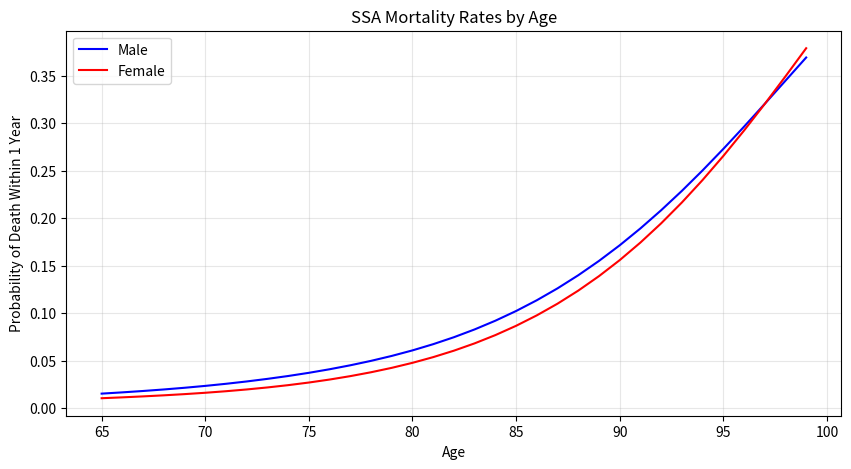
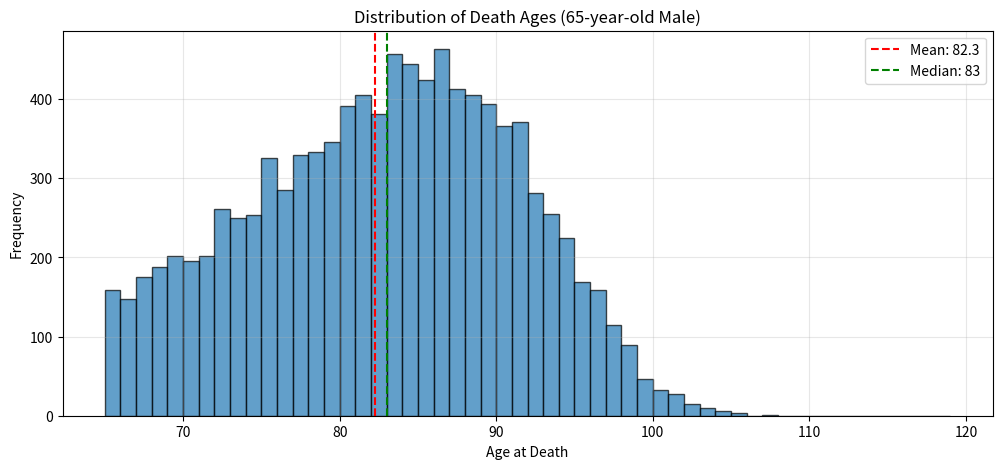

Reproduce these figures in Python, in order.
import numpy as np
import matplotlib.pyplot as plt
np.random.seed(42)

# SSA 2021 Period Life Table - Death probabilities by age
# q_x = probability of dying within one year at age x
SSA_MALE_QX = {
    65: 0.01519, 66: 0.01652, 67: 0.01797, 68: 0.01957, 69: 0.02135,
    70: 0.02333, 71: 0.02554, 72: 0.02800, 73: 0.03073, 74: 0.03374,
    75: 0.03710, 76: 0.04085, 77: 0.04503, 78: 0.04969, 79: 0.05489,
    80: 0.06072, 81: 0.06726, 82: 0.07459, 83: 0.08280, 84: 0.09197,
    85: 0.10218, 86: 0.11351, 87: 0.12604, 88: 0.13983, 89: 0.15493,
    90: 0.17137, 91: 0.18916, 92: 0.20828, 93: 0.22867, 94: 0.25024,
    95: 0.27284, 96: 0.29628, 97: 0.32033, 98: 0.34472, 99: 0.36916,
    100: 0.39336, 105: 0.52717, 110: 0.65199, 115: 0.76009, 119: 1.0
}

SSA_FEMALE_QX = {
    65: 0.01035, 66: 0.01127, 67: 0.01228, 68: 0.01340, 69: 0.01466,
    70: 0.01609, 71: 0.01772, 72: 0.01958, 73: 0.02170, 74: 0.02411,
    75: 0.02687, 76: 0.03002, 77: 0.03361, 78: 0.03770, 79: 0.04234,
    80: 0.04762, 81: 0.05362, 82: 0.06042, 83: 0.06812, 84: 0.07681,
    85: 0.08660, 86: 0.09760, 87: 0.10991, 88: 0.12364, 89: 0.13889,
    90: 0.15574, 91: 0.17426, 92: 0.19449, 93: 0.21645, 94: 0.24012,
    95: 0.26541, 96: 0.29218, 97: 0.32022, 98: 0.34925, 99: 0.37893,
    100: 0.40889, 105: 0.55000, 110: 0.68000, 115: 0.80000, 119: 1.0
}

def get_death_probability(age, gender='M'):
    """Get probability of dying within one year at given age."""
    table = SSA_MALE_QX if gender == 'M' else SSA_FEMALE_QX
    if age in table:
        return table[age]
    # Interpolate for missing ages
    ages = sorted(table.keys())
    for i, a in enumerate(ages[:-1]):
        if a < age < ages[i+1]:
            t = (age - a) / (ages[i+1] - a)
            return table[a] * (1-t) + table[ages[i+1]] * t
    return 1.0 if age >= 119 else table[min(table.keys())]

# Show mortality rates
ages = range(65, 100)
male_qx = [get_death_probability(a, 'M') for a in ages]
female_qx = [get_death_probability(a, 'F') for a in ages]

plt.figure(figsize=(10, 5))
plt.plot(ages, male_qx, 'b-', label='Male')
plt.plot(ages, female_qx, 'r-', label='Female')
plt.xlabel('Age'); plt.ylabel('Probability of Death Within 1 Year')
plt.title('SSA Mortality Rates by Age'); plt.legend(); plt.grid(alpha=0.3)
plt.show()

def sample_death_ages(current_age, n_samples, gender='M', max_age=119, seed=None):
    """Sample death ages using mortality chain approach."""
    if seed is not None:
        np.random.seed(seed)
    death_ages = np.zeros(n_samples, dtype=int)
    for i in range(n_samples):
        age = current_age
        while age < max_age:
            if np.random.random() < get_death_probability(age, gender):
                death_ages[i] = age
                break
            age += 1
        else:
            death_ages[i] = max_age
    return death_ages

# Sample 10,000 death ages for a 65-year-old male
death_ages = sample_death_ages(65, 10000, 'M', seed=42)
print(f"Sampled {len(death_ages)} death ages")
print(f"Mean: {np.mean(death_ages):.1f}, Median: {np.median(death_ages):.0f}")
print(f"Range: {death_ages.min()} to {death_ages.max()}")

# Visualize death age distribution
plt.figure(figsize=(12, 5))
plt.hist(death_ages, bins=range(65, 120), edgecolor='black', alpha=0.7)
plt.axvline(np.mean(death_ages), color='red', linestyle='--', label=f'Mean: {np.mean(death_ages):.1f}')
plt.axvline(np.median(death_ages), color='green', linestyle='--', label=f'Median: {np.median(death_ages):.0f}')
plt.xlabel('Age at Death'); plt.ylabel('Frequency')
plt.title('Distribution of Death Ages (65-year-old Male)'); plt.legend(); plt.grid(alpha=0.3)
plt.show()

# Survival probabilities
print("Survival Probabilities from Age 65")
for target in [75, 80, 85, 90, 95, 100]:
    prob = np.mean(death_ages >= target)
    print(f"  P(survive to {target}): {prob*100:>5.1f}%")

# Compare male vs female
male_ages = sample_death_ages(65, 10000, 'M', seed=42)
female_ages = sample_death_ages(65, 10000, 'F', seed=42)

print(f"Male mean lifespan:   {np.mean(male_ages):.1f} years")
print(f"Female mean lifespan: {np.mean(female_ages):.1f} years")
print(f"Difference: {np.mean(female_ages) - np.mean(male_ages):.1f} years")